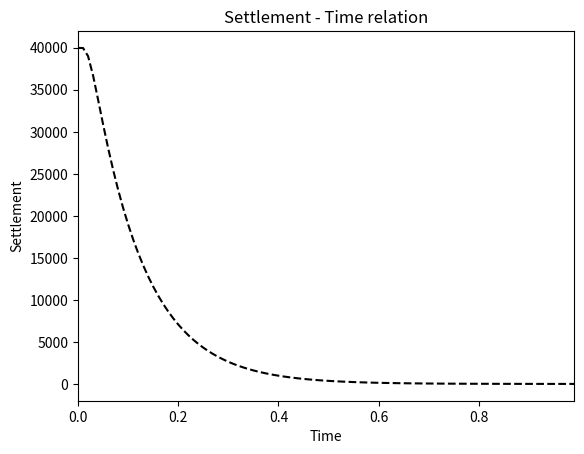

Recreate this plot in Python.
import math
import numpy as np
import matplotlib.pyplot as plt

class OneDConsolidation:
    """
    z = 0, free flow boundary condition
    z = H, impermeable boundary condition
    Parameters:
        1. Cv, coefficient of consolidation;
        2. Es, one dimensional compressive modulus
        3. u0, initial pore pressure;
        4. H, depth of soil;
        5. error_ratio, used to control the calculation precision.
    """
    def __init__(self, Cv, Es, u0, H, error_ratio = 1.0e-3):
        self.Cv = Cv
        self.Es = Es
        self.u0 = u0
        self.H = H
        # Final settlement
        self.dH_final = -H * u0 / Es
        self.error_ratio = error_ratio
    
    def calPorePressure(self, t, z):
        Tv = self.Cv * t / (self.H * self.H)
        p = 0.0
        z = z / self.H
        i = 0
        while True:
            M = (2*i+1) * math.pi / 2.0
            inc = 2.0/M * math.sin(M*z) * math.exp(-M*M*Tv)
            p += inc
            i += 1
            if abs(inc) < self.error_ratio:
                break
        p *= self.u0
        return p
    
    def calSettlement(self, t):
        Tv = self.Cv * t / (self.H * self.H)
        dH = 0.0
        i = 0
        while True:
            M = (2*i+1) * math.pi / 2.0
            inc = 2.0/(M*M) * math.exp(-M*M*Tv)
            dH += inc
            i += 1
            if abs(inc) < self.error_ratio:
                break
        dH = self.dH_final * (1.0 - dH)
        return dH
    
if __name__ == "__main__":
    Es = 40.0e6
    kv = 1.0e-5
    miu = 1.0 # dynamic viscosity
    Cv = kv * Es / miu
    u0 = 40.0e3
    H = 10.0
    con_res = OneDConsolidation(Cv, Es, u0, H)
    
    fig = plt.figure()
    plot1 = fig.subplots(1, 1)
    plot1.set_title('Settlement - Time relation')
    plot1.set_xlabel('Time')
    plot1.set_ylabel('Settlement')
    
    data_num = 100
    t_list = np.zeros(data_num)
    p_list = np.zeros(data_num)
    u_list = np.zeros(data_num)
    for i in range(data_num):
        t_list[i] = 0.01 * float(i)
        p_list[i] = con_res.calPorePressure(t_list[i], 10.0)
        u_list[i] = con_res.calSettlement(t_list[i])
    
    plot1.set_xlim([t_list[0], t_list[data_num-1]])
    
    plot1.plot(t_list, p_list, 'k--')
    #plot1.plot(t_list, u_list, 'k--')
    
    plt.show()
